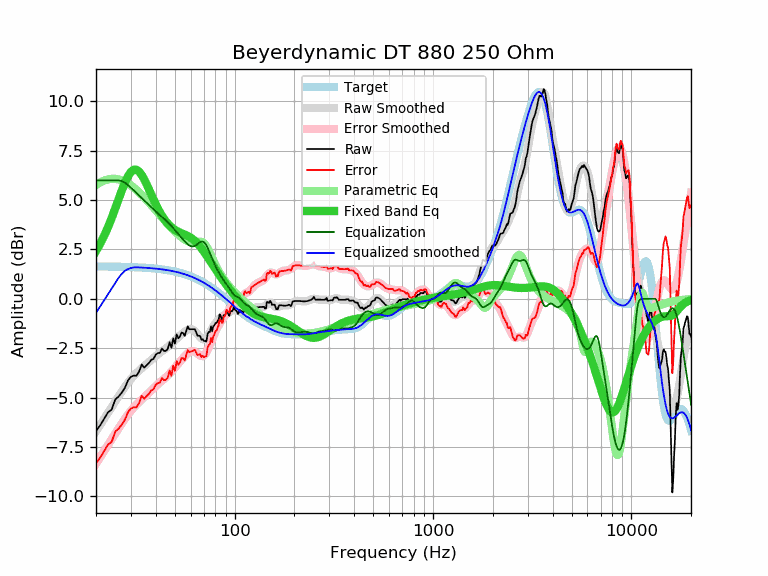

Values plotted in this chart, from the file beside it:
frequency, raw, error, smoothed, error_smoothed, equalization, parametric_eq, equalized_raw, equalized_smoothed, target
20, -6.69, -8.33, -6.71, -8.35, 6.00, 2.42, -0.69, -0.71, 1.64
21, -6.41, -8.05, -6.38, -8.02, 6.00, 2.79, -0.41, -0.38, 1.64
22, -6.07, -7.70, -6.07, -7.70, 6.00, 3.20, -0.07, -0.07, 1.64
23, -5.75, -7.38, -5.77, -7.40, 6.00, 3.63, 0.25, 0.23, 1.63
24, -5.61, -7.24, -5.48, -7.11, 6.00, 4.09, 0.39, 0.52, 1.63
25, -5.10, -6.73, -5.20, -6.83, 6.00, 4.57, 0.90, 0.80, 1.63
26, -4.95, -6.57, -4.93, -6.56, 6.00, 5.04, 1.05, 1.07, 1.62
27, -4.75, -6.37, -4.69, -6.31, 5.96, 5.49, 1.21, 1.27, 1.62
28, -4.50, -6.12, -4.46, -6.07, 5.88, 5.89, 1.38, 1.42, 1.62
29, -4.13, -5.74, -4.25, -5.86, 5.76, 6.21, 1.63, 1.51, 1.61
30, -3.95, -5.56, -4.06, -5.67, 5.62, 6.43, 1.68, 1.56, 1.61
31, -3.89, -5.49, -3.90, -5.50, 5.49, 6.54, 1.60, 1.59, 1.60
32, -3.90, -5.49, -3.76, -5.36, 5.36, 6.54, 1.46, 1.60, 1.60
33, -3.68, -5.27, -3.63, -5.22, 5.22, 6.44, 1.55, 1.59, 1.59
34, -3.33, -4.91, -3.52, -5.10, 5.10, 6.27, 1.77, 1.58, 1.58
35, -3.49, -5.06, -3.41, -4.98, 4.98, 6.05, 1.49, 1.58, 1.58
36, -3.36, -4.93, -3.30, -4.87, 4.87, 5.80, 1.51, 1.57, 1.57
37, -3.25, -4.81, -3.19, -4.75, 4.75, 5.54, 1.51, 1.56, 1.56
38, -3.09, -4.64, -3.09, -4.64, 4.64, 5.27, 1.55, 1.55, 1.55
39, -3.04, -4.58, -2.99, -4.53, 4.53, 5.02, 1.49, 1.54, 1.54
40, -2.83, -4.36, -2.90, -4.43, 4.43, 4.79, 1.60, 1.53, 1.53
41, -2.75, -4.27, -2.81, -4.33, 4.33, 4.58, 1.58, 1.52, 1.52
42, -2.74, -4.24, -2.73, -4.24, 4.24, 4.38, 1.50, 1.51, 1.51
43, -2.52, -4.01, -2.66, -4.15, 4.15, 4.21, 1.63, 1.49, 1.49
44, -2.64, -4.12, -2.58, -4.06, 4.06, 4.06, 1.43, 1.48, 1.48
45, -2.64, -4.10, -2.51, -3.98, 3.98, 3.92, 1.34, 1.46, 1.46
46, -2.54, -3.99, -2.44, -3.89, 3.89, 3.81, 1.35, 1.45, 1.45
47, -2.20, -3.63, -2.36, -3.79, 3.79, 3.71, 1.59, 1.43, 1.43
48, -2.48, -3.89, -2.27, -3.69, 3.69, 3.62, 1.21, 1.42, 1.42
49, -2.00, -3.40, -2.19, -3.59, 3.59, 3.55, 1.59, 1.40, 1.40
50, -2.27, -3.65, -2.10, -3.48, 3.48, 3.49, 1.21, 1.38, 1.38
51, -1.80, -3.16, -2.02, -3.38, 3.38, 3.44, 1.58, 1.36, 1.36
52, -2.00, -3.34, -1.94, -3.28, 3.28, 3.39, 1.28, 1.34, 1.34
53, -1.91, -3.22, -1.86, -3.18, 3.18, 3.35, 1.27, 1.32, 1.32
54, -1.71, -3.00, -1.79, -3.09, 3.09, 3.32, 1.38, 1.29, 1.29
55, -1.74, -3.01, -1.73, -3.00, 3.00, 3.29, 1.26, 1.27, 1.27
56, -1.88, -3.12, -1.67, -2.91, 2.91, 3.25, 1.03, 1.25, 1.25
57, -1.64, -2.86, -1.61, -2.83, 2.83, 3.22, 1.20, 1.22, 1.22
58, -1.40, -2.59, -1.57, -2.76, 2.76, 3.18, 1.37, 1.19, 1.19
59, -1.54, -2.71, -1.54, -2.71, 2.71, 3.14, 1.17, 1.17, 1.17
60, -1.54, -2.68, -1.53, -2.67, 2.67, 3.10, 1.13, 1.14, 1.14
61, -1.54, -2.65, -1.54, -2.65, 2.65, 3.05, 1.12, 1.11, 1.11
62, -1.54, -2.62, -1.58, -2.66, 2.66, 2.99, 1.12, 1.08, 1.08
63, -1.54, -2.59, -1.63, -2.68, 2.68, 2.93, 1.15, 1.05, 1.05
64, -1.70, -2.72, -1.71, -2.73, 2.73, 2.87, 1.03, 1.02, 1.02
65, -1.87, -2.85, -1.79, -2.78, 2.78, 2.80, 0.91, 0.99, 0.99
66, -1.87, -2.82, -1.88, -2.83, 2.83, 2.72, 0.96, 0.95, 0.95
67, -1.89, -2.81, -1.96, -2.88, 2.88, 2.64, 0.99, 0.92, 0.92
68, -2.07, -2.95, -2.02, -2.90, 2.90, 2.56, 0.83, 0.88, 0.88
69, -2.04, -2.89, -2.05, -2.90, 2.90, 2.47, 0.86, 0.85, 0.85
70, -2.14, -2.95, -2.05, -2.87, 2.87, 2.39, 0.73, 0.81, 0.81
71, -2.14, -2.91, -2.03, -2.80, 2.80, 2.30, 0.67, 0.78, 0.78
72, -2.17, -2.91, -1.97, -2.71, 2.71, 2.21, 0.54, 0.74, 0.74
73, -1.79, -2.49, -1.89, -2.59, 2.59, 2.12, 0.81, 0.70, 0.70
74, -1.68, -2.34, -1.80, -2.46, 2.46, 2.03, 0.78, 0.66, 0.66
75, -1.68, -2.30, -1.70, -2.32, 2.32, 1.94, 0.64, 0.62, 0.62
76, -1.40, -1.98, -1.59, -2.18, 2.18, 1.85, 0.78, 0.59, 0.59
77, -1.65, -2.19, -1.50, -2.04, 2.04, 1.76, 0.39, 0.55, 0.55
78, -1.39, -1.89, -1.40, -1.91, 1.91, 1.67, 0.52, 0.51, 0.51
79, -1.35, -1.81, -1.32, -1.78, 1.78, 1.59, 0.43, 0.47, 0.47
... 553 more rows
